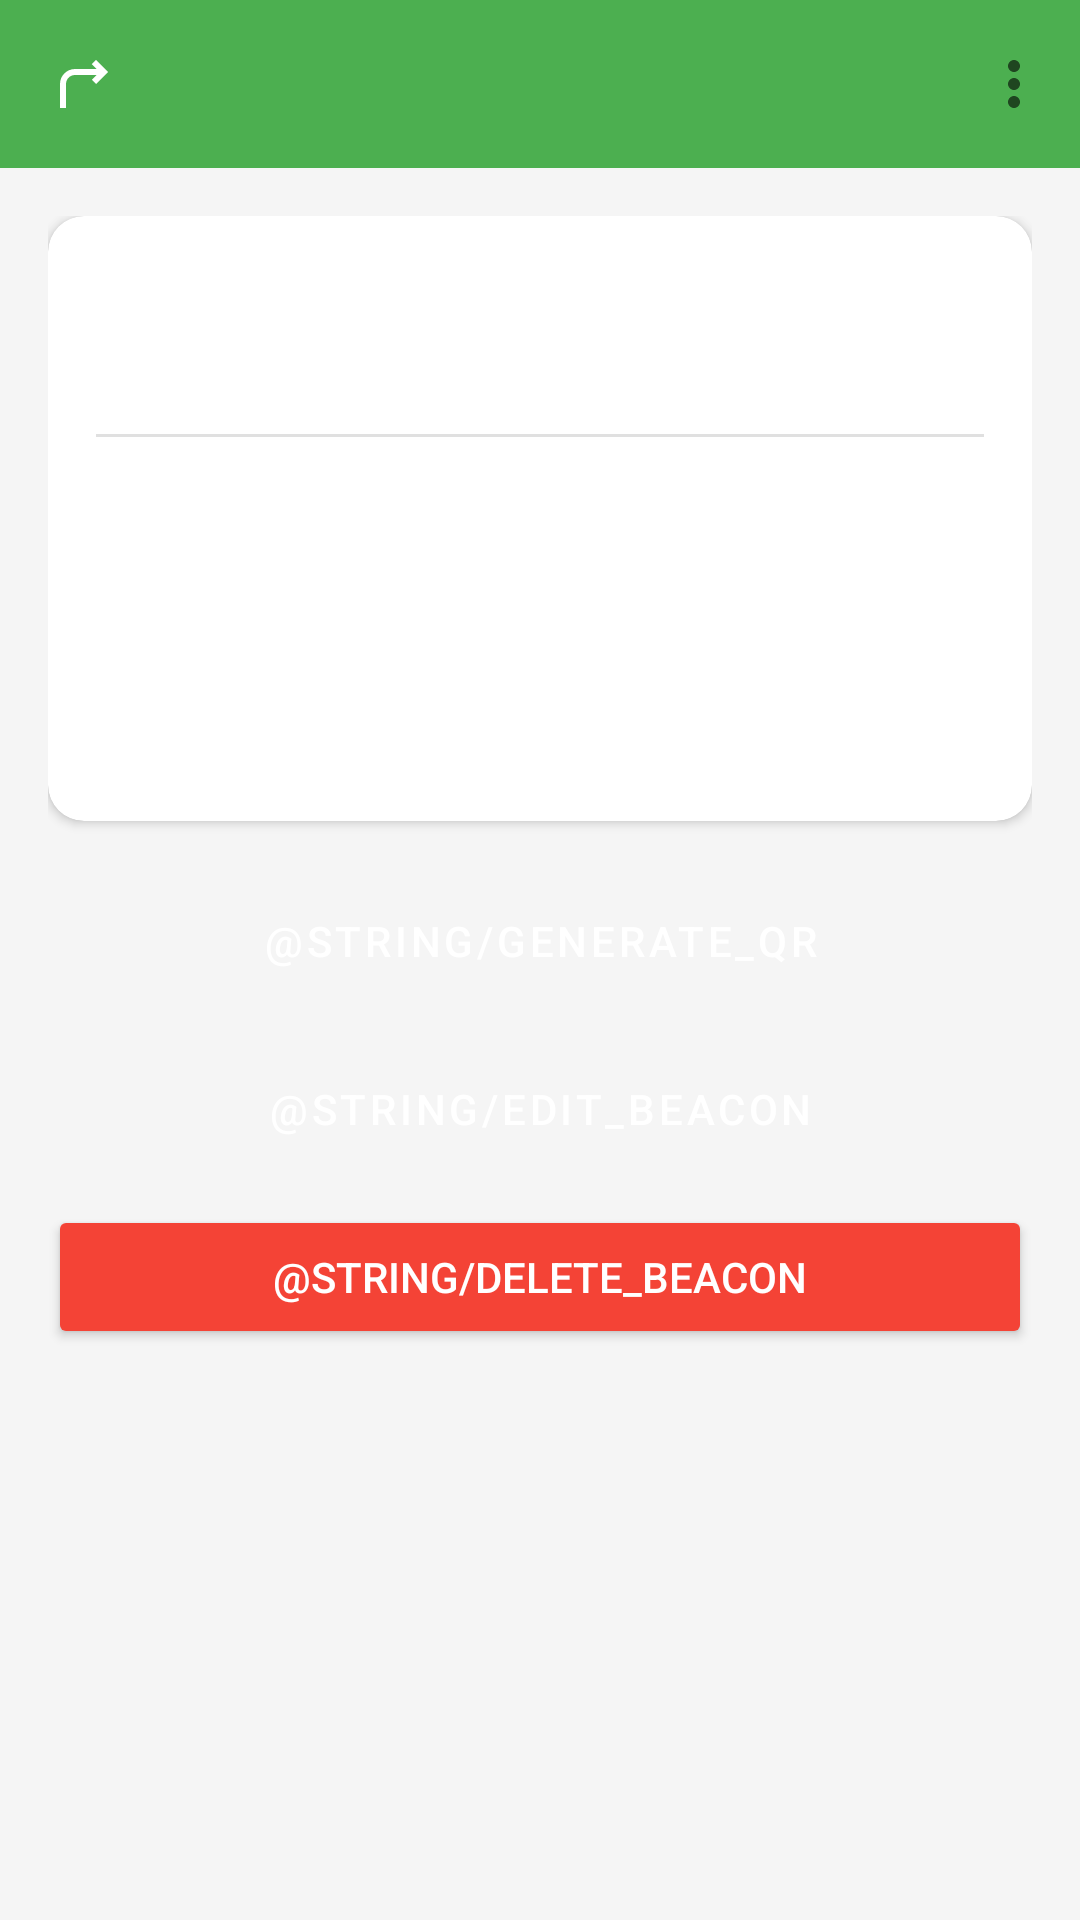

Layout XML and referenced resources for this Android screen:
<!-- AndroidManifest.xml: application theme Theme.KidLink -->
<!-- res/layout/activity_beacon_detail.xml -->
<?xml version="1.0" encoding="utf-8"?>
<LinearLayout xmlns:android="http://schemas.android.com/apk/res/android"
    xmlns:app="http://schemas.android.com/apk/res-auto"
    android:layout_width="match_parent"
    android:layout_height="match_parent"
    android:orientation="vertical"
    android:background="@color/bg_main">

    <com.google.android.material.appbar.MaterialToolbar
        android:id="@+id/toolbar"
        android:layout_width="match_parent"
        android:layout_height="?attr/actionBarSize"
        android:background="@color/primary"
        app:titleTextColor="@color/white"
        app:menu="@menu/menu_detail"
        app:navigationIcon="@drawable/ic_back" />

    <ScrollView
        android:layout_width="match_parent"
        android:layout_height="0dp"
        android:layout_weight="1">

        <LinearLayout
            android:layout_width="match_parent"
            android:layout_height="wrap_content"
            android:orientation="vertical"
            android:padding="16dp">

            <com.google.android.material.card.MaterialCardView
                android:layout_width="match_parent"
                android:layout_height="wrap_content"
                app:cardBackgroundColor="@color/bg_card"
                app:cardCornerRadius="12dp"
                app:cardElevation="2dp"
                app:contentPadding="16dp">

                <LinearLayout
                    android:layout_width="match_parent"
                    android:layout_height="wrap_content"
                    android:orientation="vertical">

                    <TextView
                        android:id="@+id/txt_name"
                        android:layout_width="wrap_content"
                        android:layout_height="wrap_content"
                        style="@style/TextTitle" />

                    <TextView
                        android:id="@+id/txt_remark"
                        android:layout_width="wrap_content"
                        android:layout_height="wrap_content"
                        style="@style/TextCaption"
                        android:layout_marginTop="4dp" />

                    <View
                        android:layout_width="match_parent"
                        android:layout_height="1dp"
                        android:background="@color/divider"
                        android:layout_marginTop="12dp"
                        android:layout_marginBottom="12dp" />

                    <TextView
                        android:id="@+id/txt_uuid"
                        android:layout_width="wrap_content"
                        android:layout_height="wrap_content"
                        style="@style/TextBody" />

                    <TextView
                        android:id="@+id/txt_major_minor"
                        android:layout_width="wrap_content"
                        android:layout_height="wrap_content"
                        style="@style/TextBody"
                        android:layout_marginTop="8dp" />

                    <TextView
                        android:id="@+id/txt_rssi_1m"
                        android:layout_width="wrap_content"
                        android:layout_height="wrap_content"
                        style="@style/TextBody"
                        android:layout_marginTop="8dp" />

                    <TextView
                        android:id="@+id/txt_threshold"
                        android:layout_width="wrap_content"
                        android:layout_height="wrap_content"
                        style="@style/TextBody"
                        android:layout_marginTop="8dp" />
                </LinearLayout>
            </com.google.android.material.card.MaterialCardView>

            <Button
                android:id="@+id/btn_share_qr"
                android:layout_width="match_parent"
                android:layout_height="wrap_content"
                android:layout_marginTop="16dp"
                style="@style/PrimaryButton"
                android:text="@string/generate_qr" />

            <Button
                android:id="@+id/btn_edit"
                android:layout_width="match_parent"
                android:layout_height="wrap_content"
                android:layout_marginTop="8dp"
                style="@style/PrimaryButton"
                android:backgroundTint="@color/accent"
                android:text="@string/edit_beacon" />

            <Button
                android:id="@+id/btn_delete"
                android:layout_width="match_parent"
                android:layout_height="wrap_content"
                android:layout_marginTop="8dp"
                android:backgroundTint="@color/danger"
                android:textColor="@color/white"
                android:text="@string/delete_beacon" />

        </LinearLayout>
    </ScrollView>

</LinearLayout>
<!-- resources referenced by this layout -->
<resources>
  <color name="accent">#FFFFC107</color>
  <color name="bg_card">#FFFFFFFF</color>
  <color name="bg_main">#FFF5F5F5</color>
  <color name="danger">#FFF44336</color>
  <color name="divider">#FFE0E0E0</color>
  <color name="primary">#FF4CAF50</color>
  <color name="white">#FFFFFFFF</color>
  <!-- drawable ic_back (drawable) -->
  <vector xmlns:android="http://schemas.android.com/apk/res/android"
      android:width="24dp" android:height="24dp"
      android:viewportWidth="24" android:viewportHeight="24"
      android:tint="@color/white">
      <path android:fillColor="@android:color/white"
          android:pathData="M16,4L20,8L16,12L14.59,10.59L16.17,9L9,9C7.34,9 6,10.34 6,12L6,20L4,20L4,12C4,9.24 6.24,7 9,7L16.17,7L14.59,5.41L16,4Z"/>
  </vector>
  <style name="PrimaryButton" parent="Widget.MaterialComponents.Button">
          <item name="backgroundTint">@color/primary</item>
          <item name="android:textColor">@color/white</item>
          <item name="cornerRadius">8dp</item>
      </style>
  <style name="TextBody">
          <item name="android:textSize">14sp</item>
          <item name="android:textColor">@color/text_primary</item>
      </style>
  <style name="TextCaption">
          <item name="android:textSize">12sp</item>
          <item name="android:textColor">@color/text_secondary</item>
      </style>
  <style name="TextTitle">
          <item name="android:textSize">18sp</item>
          <item name="android:textStyle">bold</item>
          <item name="android:textColor">@color/text_primary</item>
      </style>
  <style name="Theme.KidLink" parent="Theme.MaterialComponents.Light.NoActionBar">
          <item name="colorPrimary">@color/primary</item>
          <item name="colorPrimaryDark">@color/primary_dark</item>
          <item name="colorAccent">@color/accent</item>
          <item name="android:windowBackground">@color/bg_main</item>
          <item name="android:statusBarColor">@color/primary_dark</item>
      </style>
  <color name="text_primary">#FF212121</color>
  <color name="text_secondary">#FF757575</color>
  <color name="primary_dark">#FF388E3C</color>
</resources>
